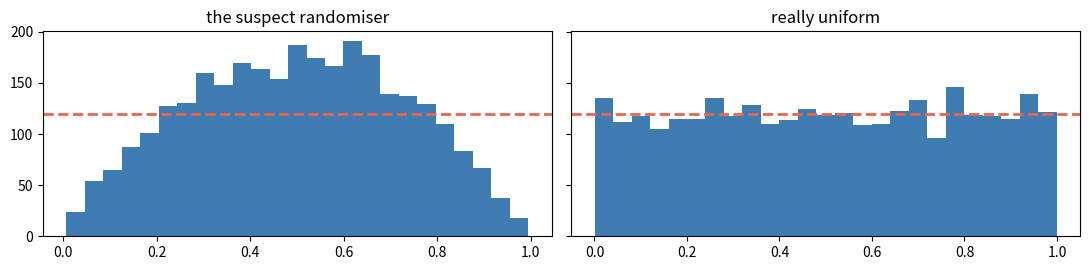
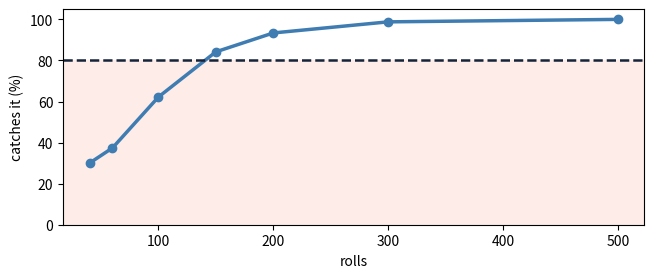
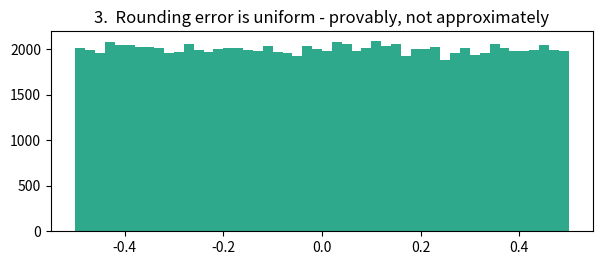
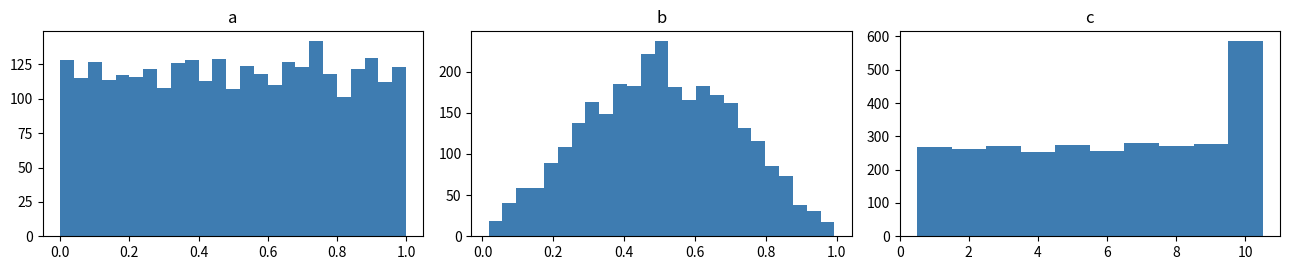
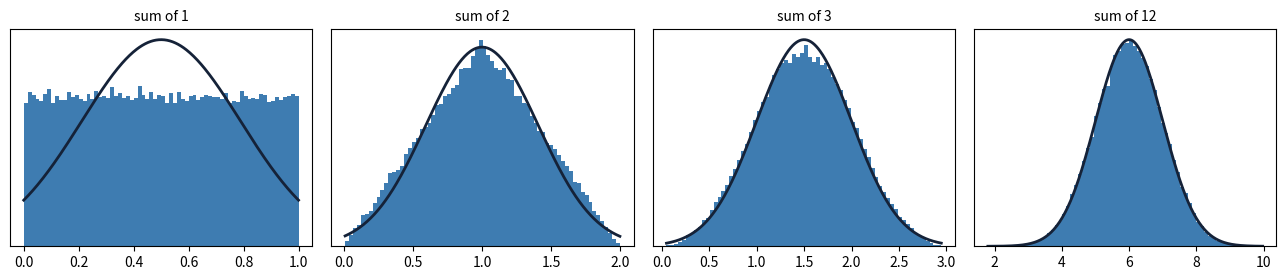
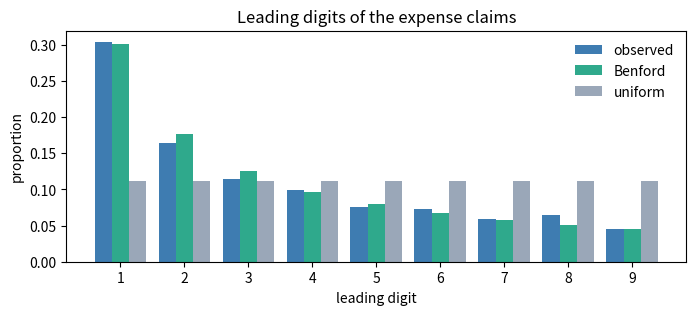
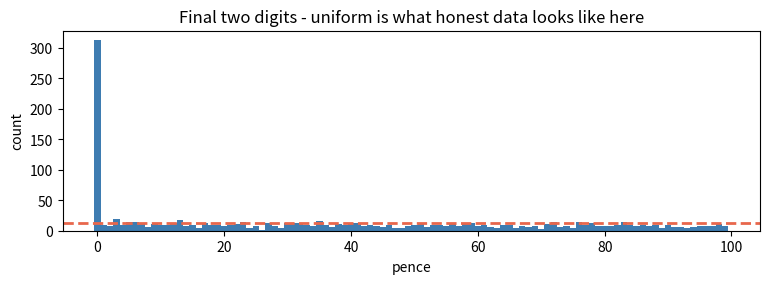

Write the Python code that produced these figures, in order.
import numpy as np
import pandas as pd
import matplotlib.pyplot as plt
from scipy import stats
import random
import warnings
warnings.simplefilter("ignore")

rng = np.random.default_rng(26)
print("ready")

print(stats.uniform(0, 10).pdf(3))
print(stats.uniform(0, 10).pdf(7))
print(stats.uniform(0, 10).pdf(12))

u = stats.uniform(0, 10)
print("pdf is flat inside, zero outside:")
for x in [-1, 0, 3, 7, 10, 12]:
    print(f"  pdf({x:>3}) = {u.pdf(x)}")
print()
print("P(X = exactly 3) =", u.cdf(3) - u.cdf(3), " <- the actual probability")

u = stats.uniform(0, 0.2)
print(u.pdf(0.1))
print(u.cdf(0.2))

for w in [2, 1, 0.5, 0.2, 0.05]:
    d = stats.uniform(0, w)
    print(f"{'U(0, ' + format(w, 'g') + ')':<11} height {d.pdf(w/2):>6.4g}   area {d.cdf(w):.1f}")
print()
print("height x width = 1, always")

u = stats.uniform(2, 8)
print(u.ppf(0), u.ppf(1))
print(u.mean())

print("uniform(2, 8) spans", stats.uniform(2, 8).ppf([0, 1]), "mean", stats.uniform(2, 8).mean())
print("uniform(2, 6) spans", stats.uniform(2, 6).ppf([0, 1]), "mean", stats.uniform(2, 6).mean())
print()
print("U(a, b)  ->  stats.uniform(a, b - a)")

print(stats.randint(1, 7).pmf(6))
print(stats.randint(1, 6).pmf(6))

for hi in [6, 7]:
    d = stats.randint(1, hi)
    faces = [k for k in range(1, 8) if d.pmf(k) > 0]
    print(f"randint(1, {hi}): faces {faces}  mean {d.mean()}  each {d.pmf(1):.4f}")

random.seed(0)
print([random.randint(1, 6) for _ in range(8)])

rng2 = np.random.default_rng(0)
print(rng2.integers(1, 6, 8))

random.seed(0)
py = [random.randint(1, 6) for _ in range(20_000)]
rng2 = np.random.default_rng(0)
np_wrong = rng2.integers(1, 6, 20_000)
np_right = np.random.default_rng(0).integers(1, 7, 20_000)

for name, d in [("random.randint(1,6)", py), ("np integers(1,6)", np_wrong),
                ("np integers(1,7)", np_right)]:
    d = np.asarray(d)
    print(f"{name:<22} max {d.max()}  mean {d.mean():.3f}")
print()
print("target mean for a fair die: 3.5")

rng3 = np.random.default_rng(7)
d = rng3.random(100_000)
print(round(d.mean(), 3), round(d.std(), 4))

print(f"simulated mean {d.mean():.5f}   theory {0.5}")
print(f"simulated sd   {d.std():.5f}   theory 1/sqrt(12) = {1/np.sqrt(12):.5f}")
print(f"simulated var  {d.var():.5f}   theory 1/12       = {1/12:.5f}")

u = stats.uniform(0, 1)
print(u.cdf(0.7) - u.cdf(0.3))
print(u.cdf(0.5) - u.cdf(0.5))

print("shrinking the window around 0.5:")
for w in [0.1, 0.01, 0.001, 0.0001, 0]:
    print(f"  width {w:<8} P = {u.cdf(0.5+w/2) - u.cdf(0.5-w/2):.6f}")
print()
print("it only reaches 0 when the width does")

print(np.random.default_rng(99).random(2))
print(np.random.default_rng(99).random(2))

import secrets
print("seeded (reproducible):")
print(" ", np.random.default_rng(99).random(2))
print(" ", np.random.default_rng(99).random(2))
print()
print("secrets (not reproducible, no seed):")
print(" ", secrets.token_hex(8))
print(" ", secrets.token_hex(8))

arrival = stats.uniform(14, 18)
print(f"P(before 15:00) = {arrival.cdf(15):.4f}")

wrong = stats.uniform(14, 18)
right = stats.uniform(14, 4)

print(f"wrong: spans {wrong.ppf([0,1])}  P(before 15:00) = {wrong.cdf(15):.4f}")
print(f"right: spans {right.ppf([0,1])}  P(before 15:00) = {right.cdf(15):.4f}")
print()
print("sanity check you can do in your head: 1 hour out of 4 = 0.25")
print(f"mean arrival time: wrong {wrong.mean()}:00, right {right.mean()}:00")

rod = stats.uniform(99.5, 1.0)
passes = rod.cdf(100) - rod.cdf(100)
print(f"Fraction passing = {passes:.6f}")
print("-> nothing ever passes. The machine is useless.")

rod = stats.uniform(99.5, 1.0)
print("the spec as written:", rod.cdf(100) - rod.cdf(100))
print()
print("with a realistic tolerance:")
for tol in [0.5, 0.25, 0.1, 0.05, 0.01]:
    p = rod.cdf(100 + tol) - rod.cdf(100 - tol)
    print(f"  100 +/- {tol:<5} ->  {p:.1%} pass")
print()
print("Every spec on a continuous quantity has to be a range.")

rng_b3 = np.random.default_rng(21)
values = rng_b3.beta(2, 2, 3000)        # what the randomiser actually produced

print(f"min  {values.min():.4f}   max  {values.max():.4f}")
print(f"mean {values.mean():.4f}  (target 0.5)")
print("-> spans essentially the full range and centres on 0.5. Looks uniform.")

rng_b3 = np.random.default_rng(21)
values = rng_b3.beta(2, 2, 3000)
truly  = np.random.default_rng(21).random(3000)

print(f"{'':<10} {'min':>6} {'max':>6} {'mean':>8} {'sd':>8} {'KS p':>11}")
for name, d in [("suspect", values), ("real U(0,1)", truly)]:
    print(f"{name:<10} {d.min():>6.3f} {d.max():>6.3f} {d.mean():>8.4f} "
          f"{d.std():>8.4f} {stats.kstest(d, 'uniform').pvalue:>11.2e}")
print(f"\ntheory sd for U(0,1) = {1/np.sqrt(12):.4f}")

fig, axes = plt.subplots(1, 2, figsize=(11, 2.8), sharey=True)
for ax, d, t in [(axes[0], values, "the suspect randomiser"), (axes[1], truly, "really uniform")]:
    ax.hist(d, bins=25, color="#3E7CB1")
    ax.axhline(len(d)/25, color="#E8674C", ls="--", lw=2)
    ax.set_title(t)
plt.tight_layout(); plt.show()

rng_b4 = np.random.default_rng(2)
true_p = np.array([1, 1, 1, 1, 1, 2]) / 7     # this die really IS crooked

rolls  = rng_b4.choice(np.arange(1, 7), 60, p=true_p)
counts = np.bincount(rolls, minlength=7)[1:]
p = stats.chisquare(counts).pvalue

print("counts:", counts)
print(f"chi-square p = {p:.3f}")
print("-> p > 0.05, no evidence of bias. The die is fair.")

rng_b4 = np.random.default_rng(99)
true_p = np.array([1, 1, 1, 1, 1, 2]) / 7

print(f"{'rolls':>7} {'catches it':>12}")
ns, power = [], []
for n in [40, 60, 100, 150, 200, 300, 500]:
    hits = sum(stats.chisquare(
                   np.bincount(rng_b4.choice(np.arange(1, 7), n, p=true_p), minlength=7)[1:]
               ).pvalue < 0.05
               for _ in range(500))
    ns.append(n); power.append(100 * hits / 500)
    print(f"{n:>7} {100*hits/500:>11.0f}%")

print("\nWith 60 rolls you would miss this cheat about 6 times in 10.")
print("Around 150 rolls gets you to the usual 80% bar.")

fig, ax = plt.subplots(figsize=(7.5, 2.8))
ax.axhspan(0, 80, color="#FDECE8")
ax.plot(ns, power, color="#3E7CB1", lw=2.5, marker="o")
ax.axhline(80, color="#152238", ls="--", lw=1.8)
ax.set_xlabel("rolls"); ax.set_ylabel("catches it (%)"); ax.set_ylim(0, 105)
plt.show()

lift = stats.uniform(0, 4)        # loc=0, width=4

print(f"1.  mean wait = {lift.mean()} min,  sd = {lift.std():.4f} min")
print(f"2.  P(wait < 1) = {lift.cdf(1):.4f}")
print(f"3.  P(wait > 3) = {1 - lift.cdf(3):.4f}")
print()
print("4.  A quarter of the time you wait over 3 minutes - which is")
print("    what people actually complain about. The average hides both tails.")

rng_c2 = np.random.default_rng(262)
prices = rng_c2.random(100_000) * 1000
err = prices - np.round(prices)

print(f"1.  range {err.min():.4f} to {err.max():.4f}   (exactly -0.5 to 0.5)")
print(f"2.  mean {err.mean():.5f}  (theory 0)")
print(f"    sd   {err.std():.5f}  (theory 1/sqrt(12) = {1/np.sqrt(12):.5f})")

fig, ax = plt.subplots(figsize=(7, 2.6))
ax.hist(err, bins=50, color="#2FA98C")
ax.set_title("3.  Rounding error is uniform - provably, not approximately")
plt.show()

#  4. errors are independent, so variances add
n = 10_000
total_sd = np.sqrt(n) * (1/np.sqrt(12))
print(f"4.  summing {n} rounded prices: the total is off by about "
      f"+/- {total_sd:.1f}")
print(f"    (sqrt({n}) x {1/np.sqrt(12):.4f}  - errors cancel, but only as sqrt(n))")

rng_c3 = np.random.default_rng(263)
a = rng_c3.random(3000)                                   # continuous
b = rng_c3.triangular(0, 0.5, 1, 3000)                    # continuous
c = rng_c3.choice(np.arange(1, 11), 3000,
                  p=np.r_[np.full(9, 0.09), 0.19])        # discrete 1-10

fig, axes = plt.subplots(1, 3, figsize=(13, 2.8))
for ax, d, t, bins in [(axes[0], a, "a", 25), (axes[1], b, "b", 25),
                       (axes[2], c, "c", np.arange(0.5, 11.5))]:
    ax.hist(d, bins=bins, color="#3E7CB1")
    ax.set_title(t)
plt.tight_layout(); plt.show()

print("a  continuous, KS p =", f"{stats.kstest(a, 'uniform').pvalue:.3f}")
print("b  continuous, KS p =", f"{stats.kstest(b, 'uniform').pvalue:.2e}")
obs = np.bincount(c, minlength=11)[1:]
print("c  discrete, counts", obs)
print("   chi-square p =", f"{stats.chisquare(obs).pvalue:.2e}")
print()
print(f"sd check:  a {a.std():.4f}   b {b.std():.4f}   theory for U(0,1) {1/np.sqrt(12):.4f}")

rng_c4 = np.random.default_rng(264)

#  --- 1. U(20, 50): stretch and shift
u = rng_c4.random(100_000)
scaled = 20 + u * (50 - 20)
print(f"1.  U(20,50): min {scaled.min():.2f} max {scaled.max():.2f} "
      f"mean {scaled.mean():.3f} (target 35)")

#  --- 2. exponential with mean 5
u = rng_c4.random(100_000)
expo = -5 * np.log(1 - u)
print(f"2.  Exp(mean 5): mean {expo.mean():.3f}  sd {expo.std():.3f} "
      f"(both target 5)")

#  --- 3. a die that favours 1
probs = np.array([.5, .1, .1, .1, .1, .1])
cum = np.cumsum(probs)
u = rng_c4.random(100_000)
rolls = np.searchsorted(cum, u) + 1
freq = np.bincount(rolls, minlength=7)[1:] / len(rolls)
print(f"3.  loaded die: asked {probs}")
print(f"                 got  {freq.round(4)}")

#  --- 4. check 2 against scipy
print(f"\n4.  scipy Exp(scale=5): mean {stats.expon(scale=5).mean()} "
      f"sd {stats.expon(scale=5).std()}")

rng_c5 = np.random.default_rng(265)
per_day, hours = 40, 8

print(f"1.  {per_day}/{hours} = {per_day/hours:.1f} tickets per hour on average")
print("2.  Under a uniform model, no - every hour has the same EXPECTED load.")
print("    But 'same expected load' is not 'same load'.")

#  --- 3. simulate
days = 1000
#  each ticket lands in a uniformly chosen hour
hour_of = rng_c5.integers(0, hours, size=(days, per_day))
counts = np.stack([np.bincount(d, minlength=hours) for d in hour_of])
busiest = counts.max(axis=1)

print(f"\n3.  busiest hour of the day, over {days} days:")
print(f"      mean {busiest.mean():.2f}")
print(f"      95th percentile {np.percentile(busiest, 95):.0f}")
print(f"      worst seen {busiest.max()}")

print(f"\n4.  Staff for {np.percentile(busiest, 95):.0f}, not 5.")
print("    5 is the average hour. The busiest hour of a day is a maximum,")
print("    and a maximum of 8 draws runs well above the average of one.")

rng_d1 = np.random.default_rng(2606)

print(f"{'n':>3} {'mean':>8} {'sd':>8} {'skew':>9} {'kurtosis':>10}")
for n in [1, 2, 3, 12]:
    s = rng_d1.random((200_000, n)).sum(axis=1)
    print(f"{n:>3} {s.mean():>8.4f} {s.std():>8.4f} "
          f"{stats.skew(s):>+9.4f} {stats.kurtosis(s):>+10.4f}")
print()
print("A normal distribution has skew 0 and kurtosis 0.")
print("Watch the kurtosis climb from -1.20 towards 0.")

rng_d1 = np.random.default_rng(2606)
fig, axes = plt.subplots(1, 4, figsize=(13, 2.9))
for ax, n in zip(axes, [1, 2, 3, 12]):
    s = rng_d1.random((120_000, n)).sum(axis=1)
    ax.hist(s, bins=70, color="#3E7CB1", density=True)
    g = np.linspace(s.min(), s.max(), 300)
    ax.plot(g, stats.norm.pdf(g, n/2, np.sqrt(n/12)), color="#152238", lw=2)
    ax.set_title(f"sum of {n}", fontsize=10); ax.set_yticks([])
plt.tight_layout(); plt.show()

#  4. why twelve in particular?
n = 12
print(f"variance of one U(0,1) = 1/12 = {1/12:.6f}")
print(f"variance of the sum of {n}  = {n}/12 = {n/12:.1f}")
print(f"so sd = {np.sqrt(n/12):.1f}  -  exactly 1")
print()
print("mean = 12/2 = 6, sd = 1")
print("so  sum(12 uniforms) - 6  is almost exactly a standard normal.")
print()
rng_d1 = np.random.default_rng(1)
approx = rng_d1.random((200_000, 12)).sum(axis=1) - 6
real   = np.random.default_rng(1).normal(0, 1, 200_000)
print(f"{'':<12} {'mean':>9} {'sd':>8} {'skew':>9} {'kurtosis':>10} {'P(>3)':>9}")
for name, d in [("12-uniform", approx), ("real normal", real)]:
    print(f"{name:<12} {d.mean():>+9.4f} {d.std():>8.4f} {stats.skew(d):>+9.4f} "
          f"{stats.kurtosis(d):>+10.4f} {(d > 3).mean():>9.5f}")
print(f"{'theory':<12} {0:>+9.4f} {1:>8.4f} {0:>+9.4f} {0:>+10.4f} "
      f"{1 - stats.norm.cdf(3):>9.5f}")

rng_d2 = np.random.default_rng(2626)

#  1,200 expense claims. Some genuine, some not. You are not told which.
real = np.round(10 ** (rng_d2.random(900) * 3.5), 2)
fake = rng_d2.integers(20, 950, 300).astype(float)

claims = np.concatenate([real, fake])
rng_d2.shuffle(claims)

print("first 12 claims:", claims[:12])
print("n =", len(claims), " total =", round(claims.sum(), 2))

#  --- 1. leading digits
lead = np.array([int(f"{v:.10e}"[0]) for v in claims])
obs = np.bincount(lead, minlength=10)[1:]
benford = np.log10(1 + 1/np.arange(1, 10))
expected_b = benford * len(claims)
expected_u = np.full(9, len(claims)/9)

print(f"{'digit':>6} {'observed':>9} {'Benford':>9} {'uniform':>9}")
for d in range(1, 10):
    print(f"{d:>6} {obs[d-1]:>9} {expected_b[d-1]:>9.1f} {expected_u[d-1]:>9.1f}")

print()
print(f"chi-square vs Benford : p = {stats.chisquare(obs, expected_b).pvalue:.2e}")
print(f"chi-square vs uniform : p = {stats.chisquare(obs, expected_u).pvalue:.2e}")

fig, ax = plt.subplots(figsize=(8, 3))
d = np.arange(1, 10)
ax.bar(d - 0.27, obs/len(claims), width=0.27, color="#3E7CB1", label="observed")
ax.bar(d,        benford,         width=0.27, color="#2FA98C", label="Benford")
ax.bar(d + 0.27, np.full(9, 1/9), width=0.27, color="#9AA7B8", label="uniform")
ax.set_xticks(d); ax.set_xlabel("leading digit"); ax.set_ylabel("proportion")
ax.legend(frameon=False); ax.set_title("Leading digits of the expense claims")
plt.show()

#  --- 2. the pence
pence = np.round((claims * 100) % 100).astype(int)
obs_p = np.bincount(pence, minlength=100)

print(f"distinct pence values present: {(obs_p > 0).sum()} out of 100")
print(f"share ending in .00 : {(pence == 0).mean():.3f}   (uniform would be 0.01)")
print(f"share ending in .50 : {(pence == 50).mean():.3f}")
print(f"chi-square vs uniform over 00-99 : p = {stats.chisquare(obs_p).pvalue:.3f}")

fig, ax = plt.subplots(figsize=(9, 2.6))
ax.bar(np.arange(100), obs_p, color="#3E7CB1", width=1.0)
ax.axhline(len(claims)/100, color="#E8674C", ls="--", lw=2)
ax.set_xlabel("pence"); ax.set_ylabel("count")
ax.set_title("Final two digits - uniform is what honest data looks like here")
plt.show()
